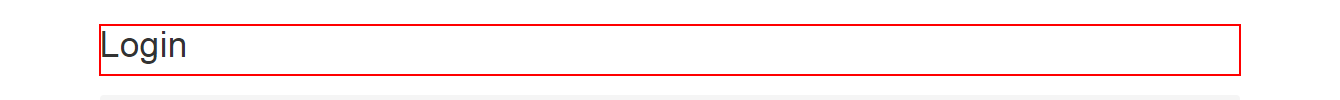
Task: Workflow files for Course 3 Project - RPA ND
Workflow: OpenBrowser

Step 1 [try]: find the heading in window 'ACME System 1 - Log In' (chrome.exe)
